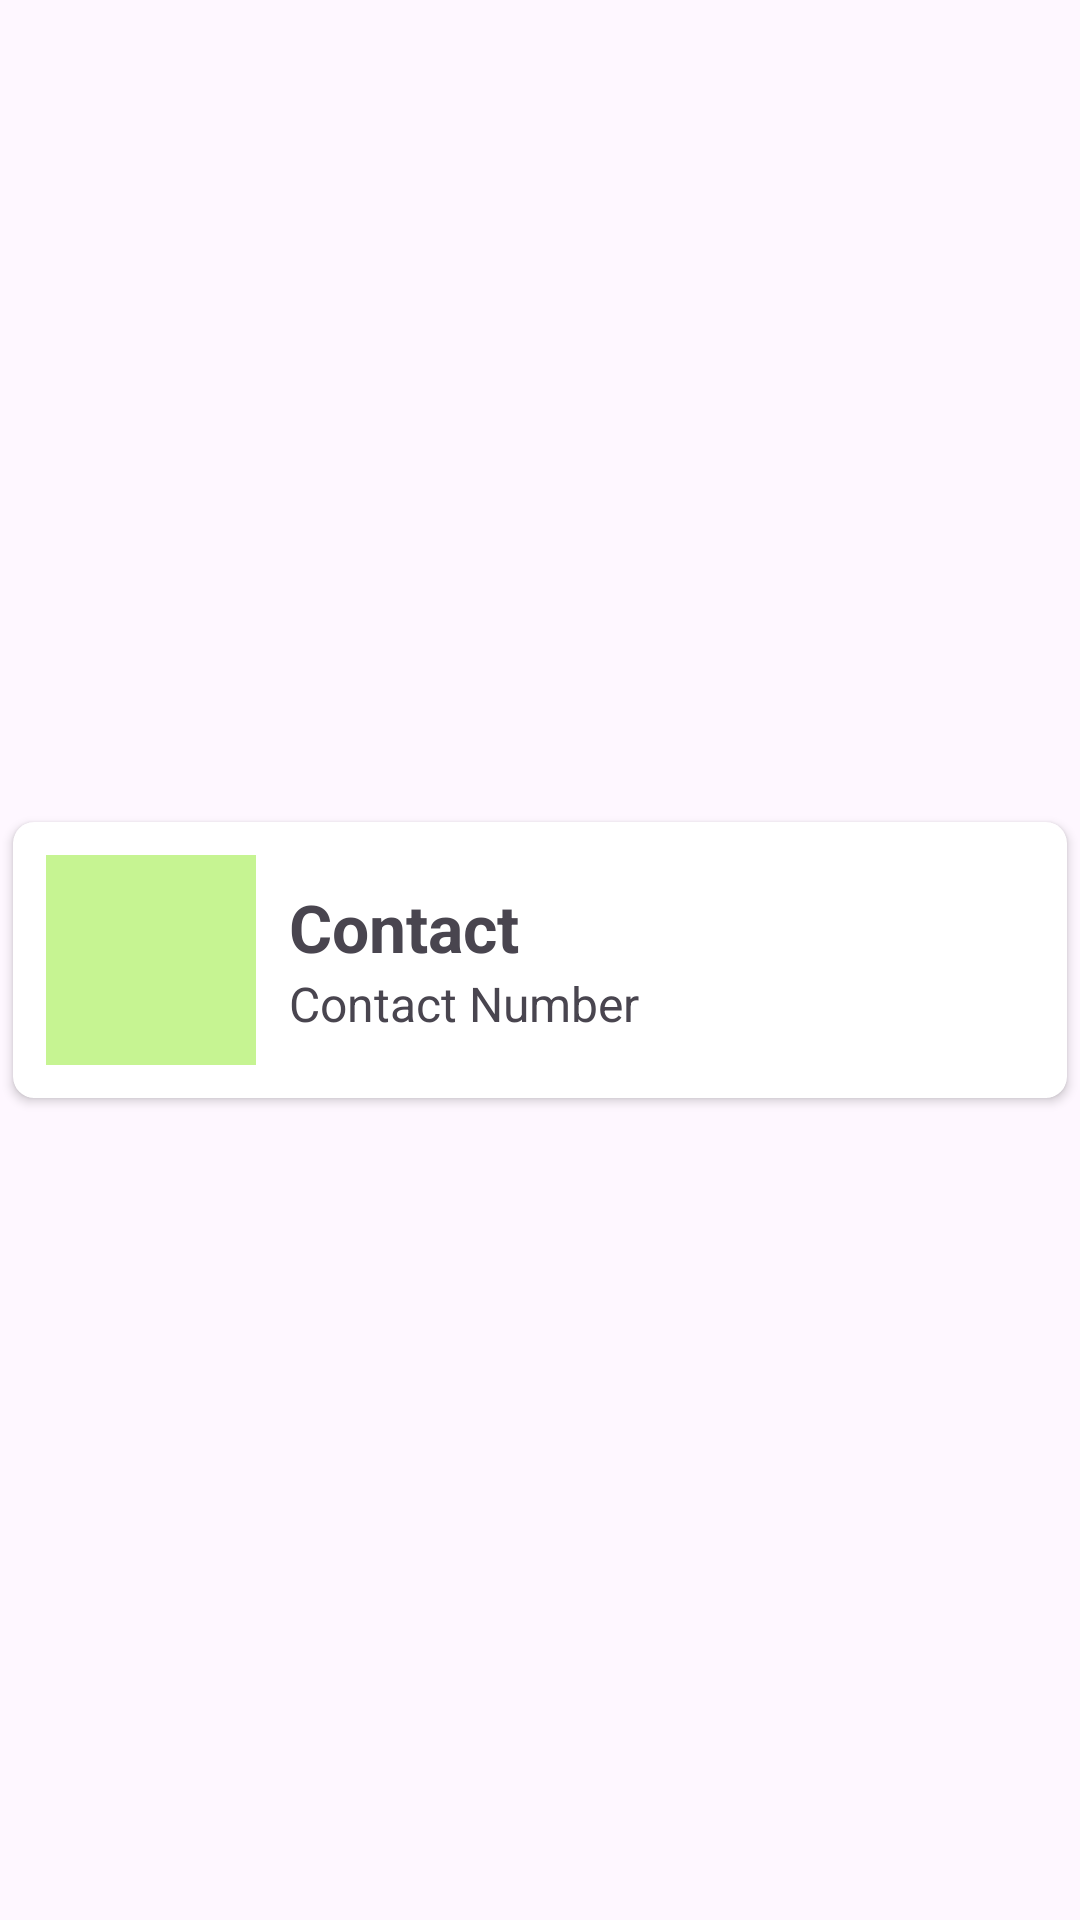

The Android layout XML behind this screen, and the referenced resources:
<!-- AndroidManifest.xml: application theme Theme.MyApplication -->
<!-- res/layout/contact_row.xml -->
<?xml version="1.0" encoding="utf-8"?>

<LinearLayout
    xmlns:android="http://schemas.android.com/apk/res/android"
    android:layout_width="match_parent"
    android:gravity="center"
    android:layout_height="wrap_content"
    xmlns:app="http://schemas.android.com/apk/res-auto">
    
    <androidx.cardview.widget.CardView
        android:layout_width="match_parent"
        android:layout_height="wrap_content"
        app:cardCornerRadius="7dp"
        app:cardUseCompatPadding="true">

        <LinearLayout
            android:layout_width="match_parent"
            android:layout_height="wrap_content"
            android:gravity="center"
            android:id="@+id/l1Row"
            android:padding="11dp"
            >

            <ImageView
                android:id="@+id/imgContact"
                android:layout_width="70dp"
                android:layout_height="70dp"
                android:background="#C6F492"
                android:contentDescription="Contact Image"
                />

            <LinearLayout
                android:layout_width="match_parent"
                android:layout_height="wrap_content"
                android:layout_marginLeft="11dp"
                android:orientation="vertical"
                >
                
                
                <TextView
                    android:id="@+id/txtName"
                    android:layout_width="match_parent"
                    android:layout_height="wrap_content"
                    android:text="Contact"
                    android:textSize="22sp"
                    android:textStyle="bold"
                    />
                
                <TextView
                    android:id="@+id/txtNumber"
                    android:layout_width="match_parent"
                    android:layout_height="wrap_content"
                    android:textSize="16sp"
                    android:text="Contact Number"
                    />

            </LinearLayout>
        </LinearLayout>
    </androidx.cardview.widget.CardView>

</LinearLayout>
<!-- resources referenced by this layout -->
<resources>
  <style name="Theme.MyApplication" parent="Base.Theme.MyApplication" />
  <style name="Base.Theme.MyApplication" parent="Theme.Material3.DayNight.NoActionBar">
          
          
          
          <item name="colorPrimary">@color/my_primary</item>
          <item name="colorPrimaryVariant">@color/my_primary</item>
          <item name="colorOnPrimary">@color/white</item>
          
          <item name="colorSecondary">@color/my_secondary</item>
          <item name="colorSecondaryVariant">@color/my_secondary</item>
          <item name="colorOnSecondary">@color/black</item>
          
          <item name="android:statusBarColor">@color/my_primary</item>
          
  
      </style>
  <color name="my_primary">#D8AD2D</color>
  <color name="white">#FFFFFFFF</color>
  <color name="my_secondary">#D8AD2D</color>
  <color name="black">#FF000000</color>
</resources>
